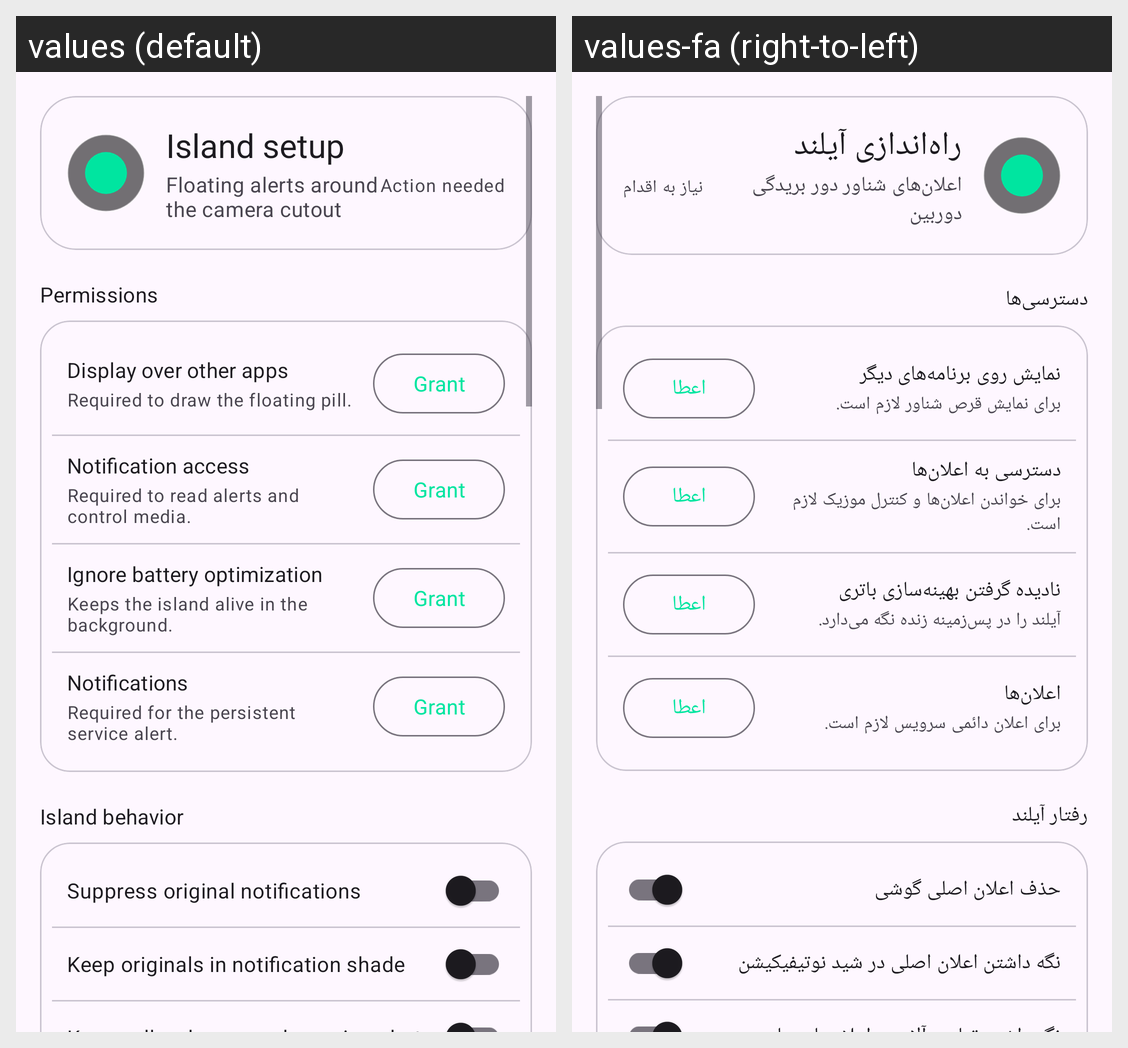

This grid shows one Android layout under two languages. Give, for every string resource on the screen, its name, the default text and each shown locale's text.
Android screen res/layout/activity_main.xml rendered under 2 locales, left to right: values (default), values-fa (right-to-left). Device: Nexus 5 (rendered at 1080×1920; each locale shown at half size, 540×960, under a caption strip naming it); theme Theme.DynamicIsland.
Strings drawn on this screen, with the default value and each locale's value (text and hints the layout hard-codes, and strings that could not be matched under every locale, appear in the picture but are not listed):

setup_title
  values: Island setup
  values-fa: راه‌اندازی آیلند

app_tagline
  values: Floating alerts around the camera cutout
  values-fa: اعلان‌های شناور دور بریدگی دوربین

status_missing
  values: Action needed
  values-fa: نیاز به اقدام

section_permissions
  values: Permissions
  values-fa: دسترسی‌ها

perm_overlay
  values: Display over other apps
  values-fa: نمایش روی برنامه‌های دیگر

perm_overlay_desc
  values: Required to draw the floating pill.
  values-fa: برای نمایش قرص شناور لازم است.

btn_grant
  values: Grant
  values-fa: اعطا

perm_notification_access
  values: Notification access
  values-fa: دسترسی به اعلان‌ها

perm_notification_desc
  values: Required to read alerts and control media.
  values-fa: برای خواندن اعلان‌ها و کنترل موزیک لازم است.

perm_battery
  values: Ignore battery optimization
  values-fa: نادیده گرفتن بهینه‌سازی باتری

perm_battery_desc
  values: Keeps the island alive in the background.
  values-fa: آیلند را در پس‌زمینه زنده نگه می‌دارد.

perm_notifications
  values: Notifications
  values-fa: اعلان‌ها

perm_notifications_desc
  values: Required for the persistent service alert.
  values-fa: برای اعلان دائمی سرویس لازم است.

section_behavior
  values: Island behavior
  values-fa: رفتار آیلند

label_suppress_duplicates
  values: Suppress original notifications
  values-fa: حذف اعلان اصلی گوشی

label_keep_in_shade
  values: Keep originals in notification shade
  values-fa: نگه داشتن اعلان اصلی در شید نوتیفیکیشن
